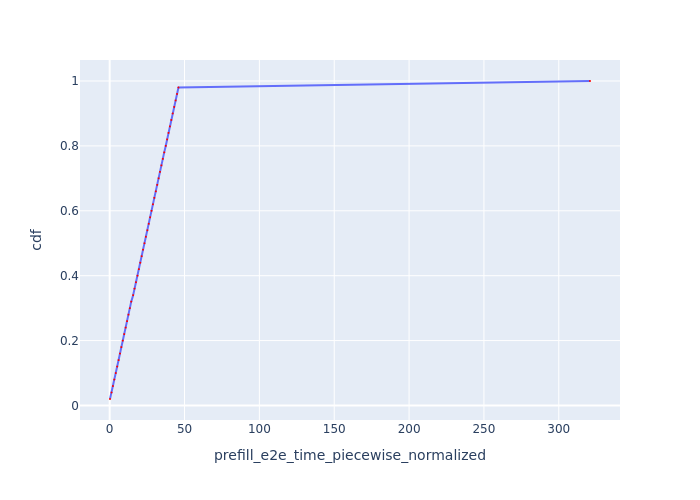

The table this chart was drawn from, first rows:
Request Id, prefill_e2e_time_piecewise_normalized, cdf
0_0, 0.2184, 0.02
0_1, 1.25, 0.04
0_2, 2.168, 0.06
0_3, 3.09, 0.08
0_4, 4.106, 0.1
0_5, 5.033, 0.12
0_6, 5.962, 0.14
0_7, 6.889, 0.16
0_8, 7.809, 0.18
0_9, 8.738, 0.2
0_10, 9.71, 0.22
0_11, 10.69, 0.24
0_12, 11.62, 0.26
0_13, 12.55, 0.28
0_14, 13.47, 0.3
0_15, 14.4, 0.32
0_16, 15.68, 0.34
0_17, 16.6, 0.36
0_18, 17.57, 0.38
0_19, 18.59, 0.4
0_20, 19.52, 0.42
0_21, 20.45, 0.44
0_22, 21.37, 0.46
0_23, 22.3, 0.48
0_24, 23.23, 0.5
0_25, 24.2, 0.52
0_26, 25.18, 0.54
0_27, 26.11, 0.56
0_28, 27.04, 0.58
0_29, 27.97, 0.6
0_30, 28.89, 0.62
0_31, 29.82, 0.64
0_32, 30.83, 0.66
0_33, 31.77, 0.68
0_34, 32.7, 0.7
0_35, 33.63, 0.72
0_36, 34.57, 0.74
0_37, 35.5, 0.76
0_38, 36.44, 0.78
0_39, 37.45, 0.8
0_40, 38.38, 0.82
0_41, 39.31, 0.84
0_42, 40.24, 0.86
0_43, 41.18, 0.88
0_44, 42.11, 0.9
0_45, 43.09, 0.92
0_46, 44.08, 0.94
0_47, 45.01, 0.96
0_48, 45.95, 0.98
0_49, 320.9, 1.0
